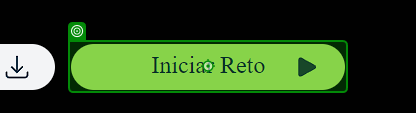
Task: Transactional Process
Workflow: Main

Step 1: click on the link 'Iniciar Reto' in window 'ArenaRPA' (chrome.exe)

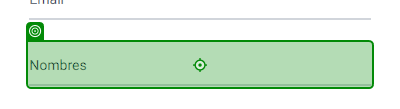
Step 2: type "CurrentRow["Nombres"].ToString()" into the text box 'nombres' in window 'ArenaRPA' (chrome.exe)

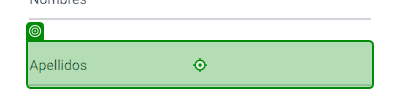
Step 3: type "CurrentRow["Apellidos"].ToString()" into the text box 'apellidos' in window 'ArenaRPA' (chrome.exe)

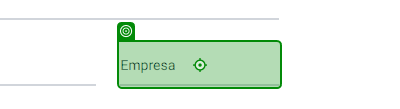
Step 4: type "CurrentRow["Empresa"].ToString()" into the text box 'empresa' in window 'ArenaRPA' (chrome.exe)

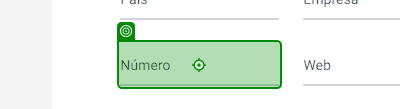
Step 5: type "CurrentRow["Numero"].ToString()" into the text box 'numero' in window 'ArenaRPA' (chrome.exe)

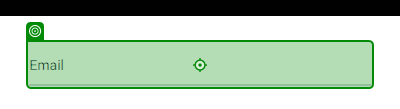
Step 6: type "CurrentRow["Email"].ToString()" into the text box 'email' in window 'ArenaRPA' (chrome.exe)

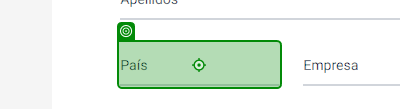
Step 7: type "CurrentRow["Pais"].ToString()" into the text box 'pais' in window 'ArenaRPA' (chrome.exe)

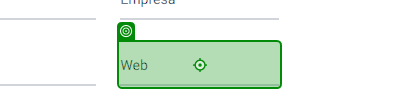
Step 8: type "CurrentRow["Web"].ToString()" into the text box 'web' in window 'ArenaRPA' (chrome.exe)

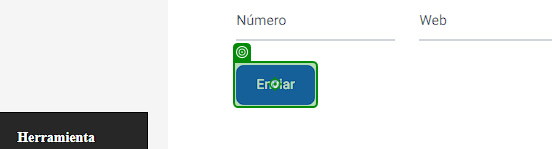
Step 9: click on the button in window 'ArenaRPA' (chrome.exe)
